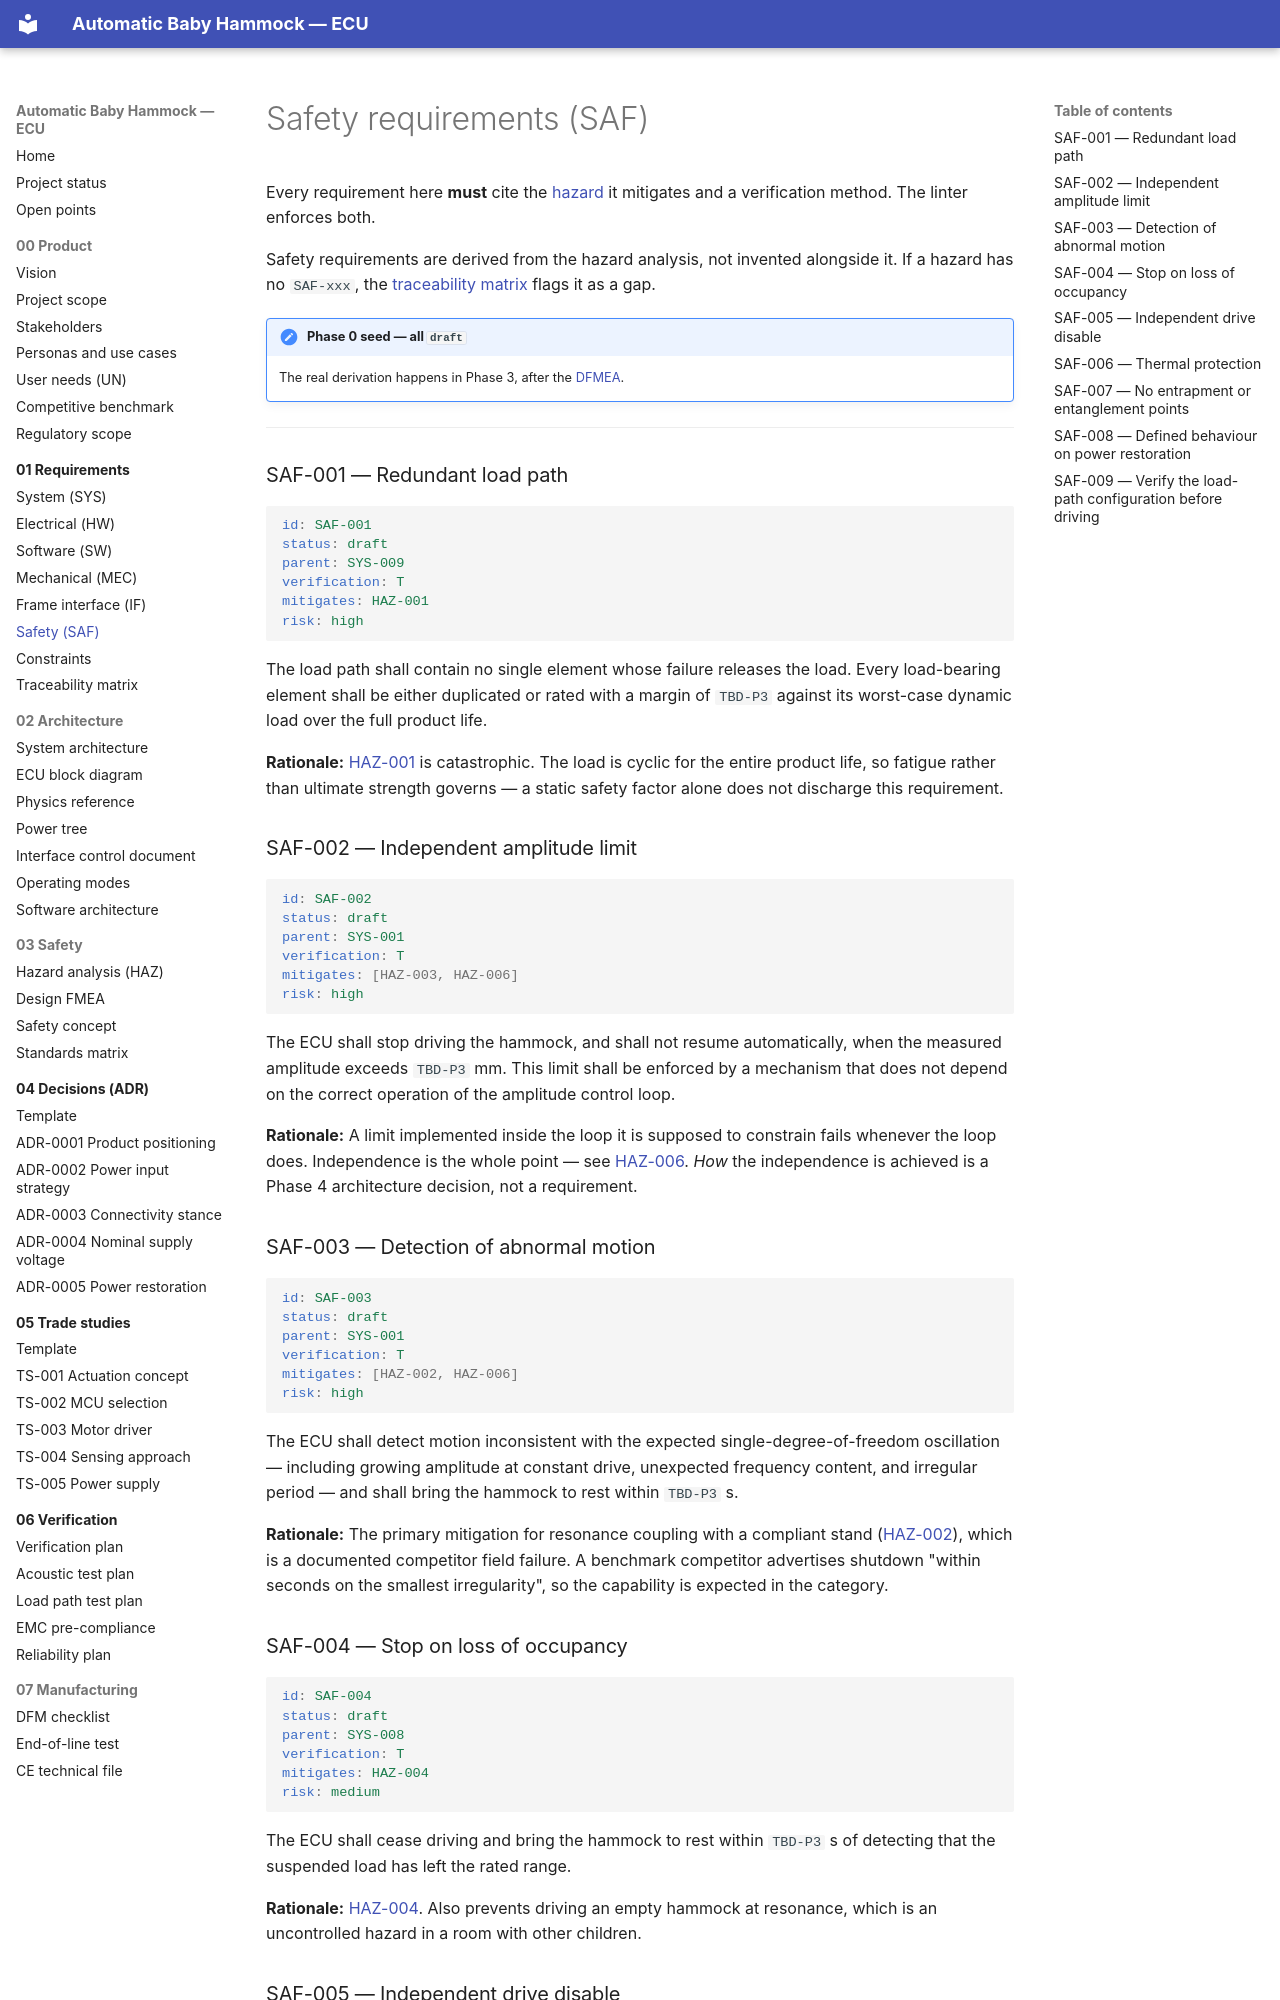

repository: bny61/automaticbabyhammock · page: 01-requirements/safety-requirements/index.html · generator: mkdocs

# Safety requirements (SAF)

Every requirement here **must** cite the [hazard](../03-safety/hazard-analysis.md) it mitigates
and a verification method. The linter enforces both.

Safety requirements are derived from the hazard analysis, not invented alongside it. If a hazard
has no `SAF-xxx`, the [traceability matrix](traceability-matrix.md) flags it as a gap.

!!! note "Phase 0 seed — all `draft`"
    The real derivation happens in Phase 3, after the [DFMEA](../03-safety/fmea-design.md).

---

### SAF-001 — Redundant load path {#saf-001}

```yaml
id: SAF-001
status: draft
parent: SYS-009
verification: T
mitigates: HAZ-001
risk: high
```

The load path shall contain no single element whose failure releases the load. Every load-bearing
element shall be either duplicated or rated with a margin of `TBD-P3` against its worst-case
dynamic load over the full product life.

**Rationale:** [HAZ-001](../03-safety/hazard-analysis.md#haz-001) is catastrophic. The load is
cyclic for the entire product life, so fatigue rather than ultimate strength governs — a static
safety factor alone does not discharge this requirement.

### SAF-002 — Independent amplitude limit {#saf-002}

```yaml
id: SAF-002
status: draft
parent: SYS-001
verification: T
mitigates: [HAZ-003, HAZ-006]
risk: high
```

The ECU shall stop driving the hammock, and shall not resume automatically, when the measured
amplitude exceeds `TBD-P3` mm. This limit shall be enforced by a mechanism that does not depend
on the correct operation of the amplitude control loop.

**Rationale:** A limit implemented inside the loop it is supposed to constrain fails whenever the
loop does. Independence is the whole point — see
[HAZ-006](../03-safety/hazard-analysis.md#haz-006). *How* the independence is achieved is a Phase 4
architecture decision, not a requirement.

### SAF-003 — Detection of abnormal motion {#saf-003}

```yaml
id: SAF-003
status: draft
parent: SYS-001
verification: T
mitigates: [HAZ-002, HAZ-006]
risk: high
```

The ECU shall detect motion inconsistent with the expected single-degree-of-freedom oscillation —
including growing amplitude at constant drive, unexpected frequency content, and irregular period
— and shall bring the hammock to rest within `TBD-P3` s.

**Rationale:** The primary mitigation for resonance coupling with a compliant stand
([HAZ-002](../03-safety/hazard-analysis.md#haz-002)), which is a documented competitor field
failure. A benchmark competitor advertises shutdown "within seconds on the smallest irregularity",
so the capability is expected in the category.

### SAF-004 — Stop on loss of occupancy {#saf-004}

```yaml
id: SAF-004
status: draft
parent: SYS-008
verification: T
mitigates: HAZ-004
risk: medium
```

The ECU shall cease driving and bring the hammock to rest within `TBD-P3` s of detecting that the
suspended load has left the rated range.

**Rationale:** [HAZ-004](../03-safety/hazard-analysis.md#haz-004). Also prevents driving an empty
hammock at resonance, which is an uncontrolled hazard in a room with other children.
